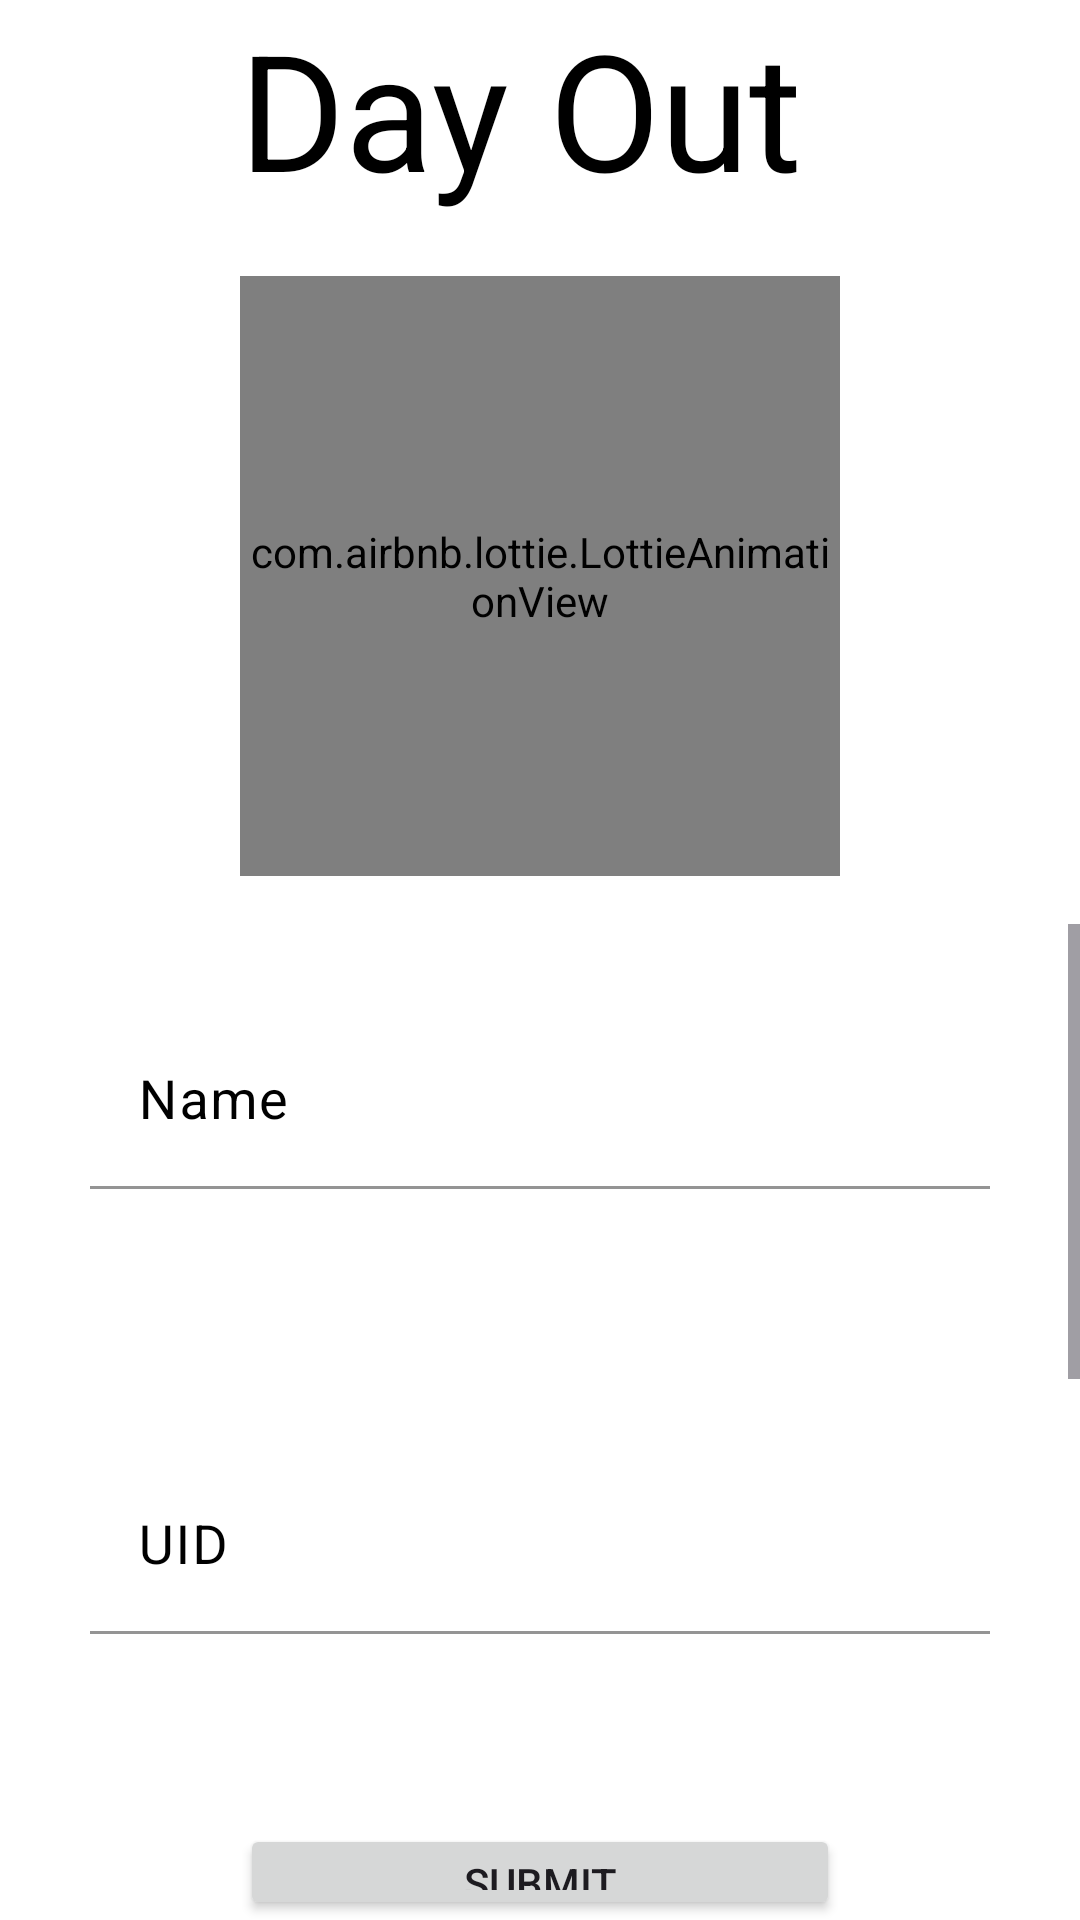

Write the Android layout XML for this screen, with the resource values it uses.
<!-- AndroidManifest.xml: application theme Theme.FinalManagement -->
<!-- res/layout/activity_day_out.xml -->
<?xml version="1.0" encoding="utf-8"?>
<LinearLayout xmlns:android="http://schemas.android.com/apk/res/android"
    xmlns:app="http://schemas.android.com/apk/res-auto"
    xmlns:tools="http://schemas.android.com/tools"
    android:id="@+id/main"
    android:layout_width="match_parent"
    android:layout_height="match_parent"
    tools:context=".DayOut"
    android:orientation="vertical"
    android:background="@color/white">

    <TextView
        android:layout_width="match_parent"
        android:layout_height="wrap_content"
        android:text="Day Out "
        android:textSize="54sp"
        android:layout_gravity="center"
        android:gravity="center"
        android:textColor="@color/black"/>
    <com.airbnb.lottie.LottieAnimationView
        android:id="@+id/lottieViewheader"
        android:layout_width="200dp"
        android:layout_height="200dp"
        android:layout_marginTop="20dp"
        app:lottie_rawRes="@raw/dayout"
        android:layout_gravity="center"
        app:lottie_autoPlay="true"
        app:lottie_loop="true"
        android:layout_marginBottom="16dp"
        android:clipToOutline="true" />
    <ScrollView
        android:layout_width="match_parent"
        android:layout_height="300dp">
        <LinearLayout
            android:layout_width="match_parent"
            android:layout_height="wrap_content"
            android:orientation="vertical">



            <com.google.android.material.textfield.TextInputLayout
                android:layout_width="match_parent"
                android:layout_height="wrap_content"
                android:hint="Name"
                android:textColorHint="@color/black"
                android:layout_marginBottom="30dp"
                app:boxStrokeColor="@color/black"
                app:boxBackgroundMode="filled"
                app:boxCornerRadiusTopStart="12dp"
                app:boxCornerRadiusTopEnd="12dp"
                app:boxCornerRadiusBottomStart="12dp"
                app:boxCornerRadiusBottomEnd="12dp">

                <com.google.android.material.textfield.TextInputEditText
                    android:id="@+id/StudentName"
                    android:layout_width="match_parent"
                    android:layout_margin="30dp"
                    android:textColor="@color/black"
                    android:background="#CFFFFFFF"
                    android:layout_height="wrap_content"
                    android:textSize="18sp"
                    android:inputType="text"/>
            </com.google.android.material.textfield.TextInputLayout>

            <com.google.android.material.textfield.TextInputLayout
                android:layout_width="match_parent"
                android:layout_height="wrap_content"
                android:hint="UID"
                android:textColorHint="@color/black"
                android:layout_marginBottom="30dp"
                app:boxStrokeColor="@color/black"

                app:boxBackgroundMode="filled"
                app:boxCornerRadiusTopStart="12dp"
                app:boxCornerRadiusTopEnd="12dp"
                app:boxCornerRadiusBottomStart="12dp"
                app:boxCornerRadiusBottomEnd="12dp">

                <com.google.android.material.textfield.TextInputEditText
                    android:id="@+id/DpUID"
                    android:layout_width="match_parent"
                    android:layout_margin="30dp"
                    android:background="#CFFFFFFF"
                    android:textColor="@color/black"
                    android:layout_height="wrap_content"
                    android:textSize="18sp"/>
            </com.google.android.material.textfield.TextInputLayout>

            <com.google.android.material.textfield.TextInputLayout
                android:layout_width="match_parent"
                android:layout_height="wrap_content"
                android:hint="Reason"
                android:layout_marginBottom="30dp"
                app:counterOverflowTextColor="@color/black"
                app:boxStrokeColor="@color/black"

                app:boxBackgroundMode="filled"
                app:boxCornerRadiusTopStart="12dp"
                app:boxCornerRadiusTopEnd="12dp"
                android:textColorHint="@color/black"
                app:boxCornerRadiusBottomStart="12dp"
                app:boxCornerRadiusBottomEnd="12dp">

                <com.google.android.material.textfield.TextInputEditText
                    android:id="@+id/Reason"
                    android:layout_width="match_parent"
                    android:layout_margin="30dp"
                    android:textColorHint="@color/black"
                    android:background="#CFFFFFFF"
                    android:textColor="@color/black"
                    android:layout_height="wrap_content"
                    android:textSize="18sp"
                    android:inputType="textPersonName"/>
            </com.google.android.material.textfield.TextInputLayout>

            <com.google.android.material.textfield.TextInputLayout
                android:layout_width="match_parent"
                android:layout_height="wrap_content"
                android:hint="Date of Day Pass"
                android:layout_marginBottom="30dp"

                android:textColorHint="@color/black"
                app:boxStrokeColor="@color/black"

                app:boxBackgroundMode="filled"
                app:boxCornerRadiusTopStart="12dp"
                app:boxCornerRadiusTopEnd="12dp"
                app:boxCornerRadiusBottomStart="12dp"
                app:boxCornerRadiusBottomEnd="12dp">

                <com.google.android.material.textfield.TextInputEditText
                    android:id="@+id/dateofdp"
                    android:layout_width="match_parent"
                    android:layout_margin="30dp"

                    android:textColorHint="@color/black"
                    android:background="#CFFFFFFF"
                    android:textColor="@color/black"
                    android:layout_height="wrap_content"
                    android:textSize="18sp"
                    android:inputType="date"/>
            </com.google.android.material.textfield.TextInputLayout>


        </LinearLayout>
    </ScrollView>

    <Button
        android:layout_width="200dp"
        android:layout_height="wrap_content"
        android:id="@+id/dayoutsub"
        android:text="Submit"
        android:layout_gravity="center"/>

</LinearLayout>
<!-- resources referenced by this layout -->
<resources>
  <color name="black">#FF000000</color>
  <color name="white">#FFFFFFFF</color>
  <style name="Theme.FinalManagement" parent="Base.Theme.FinalManagement" />
  <style name="Base.Theme.FinalManagement" parent="Theme.Material3.DayNight.NoActionBar">
          
          
      </style>
</resources>
